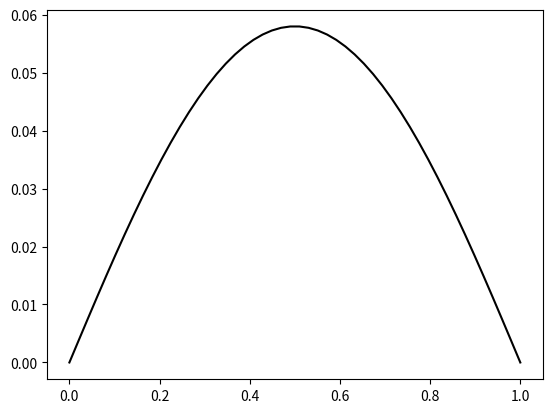

Write Python code to recreate this figure.
import numpy as np
import sympy
from sympy.abc import y, x
import matplotlib.pyplot as plt

c = sympy.var('c1, c2, c3')

A = np.zeros((len(c), len(c)))
B = np.zeros(len(c))
for i in range(len(c)):
    weights = x**(i+1)*(x-1)**(i+1)
    b = -2*x*(1-x)
    B[i] = sympy.integrate(weights*b, [x, 0, 1]).simplify()
    for j in range(len(c)):
        y = x**(j+1)*(x-1)**(j+1)
        yx = y.diff(x)
        yxx = yx.diff(x)
        a = yxx + y
        A[i, j] = sympy.integrate(weights*a, [x, 0, 1]).simplify()

csol = np.linalg.solve(A, B)

x = np.linspace(0, 1.)
y = 0
for i, ci in enumerate(csol):
    y += ci*x**(i+1)*(x-1)**(i+1)

plt.plot(x, y, 'k-')
plt.savefig('galerkin_example.png', bbox_inches='tight')
